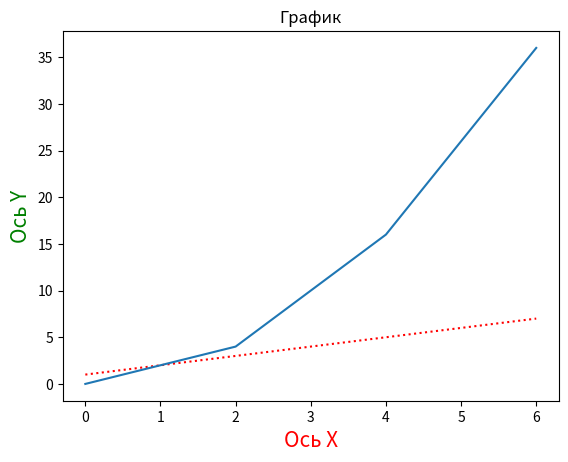

Python code for this plot:
import matplotlib.pyplot as plt
import numpy as np
y = lambda x: x**2
fig = plt.subplots()
x = [0, 2, 4, 6]
z = [1, 3, 5, 7]
print(x, z)
plt.plot(x, z, color='r', linestyle=':')
plt.plot(x, list(map(y, x)))
plt.title('График')
ax = plt.gca()
ax.set_xlabel("Ось X", fontsize=15, color='red')
ax.set_ylabel("Ось Y", fontsize=15, color='green')
plt.savefig('graph.png')
plt.show()
